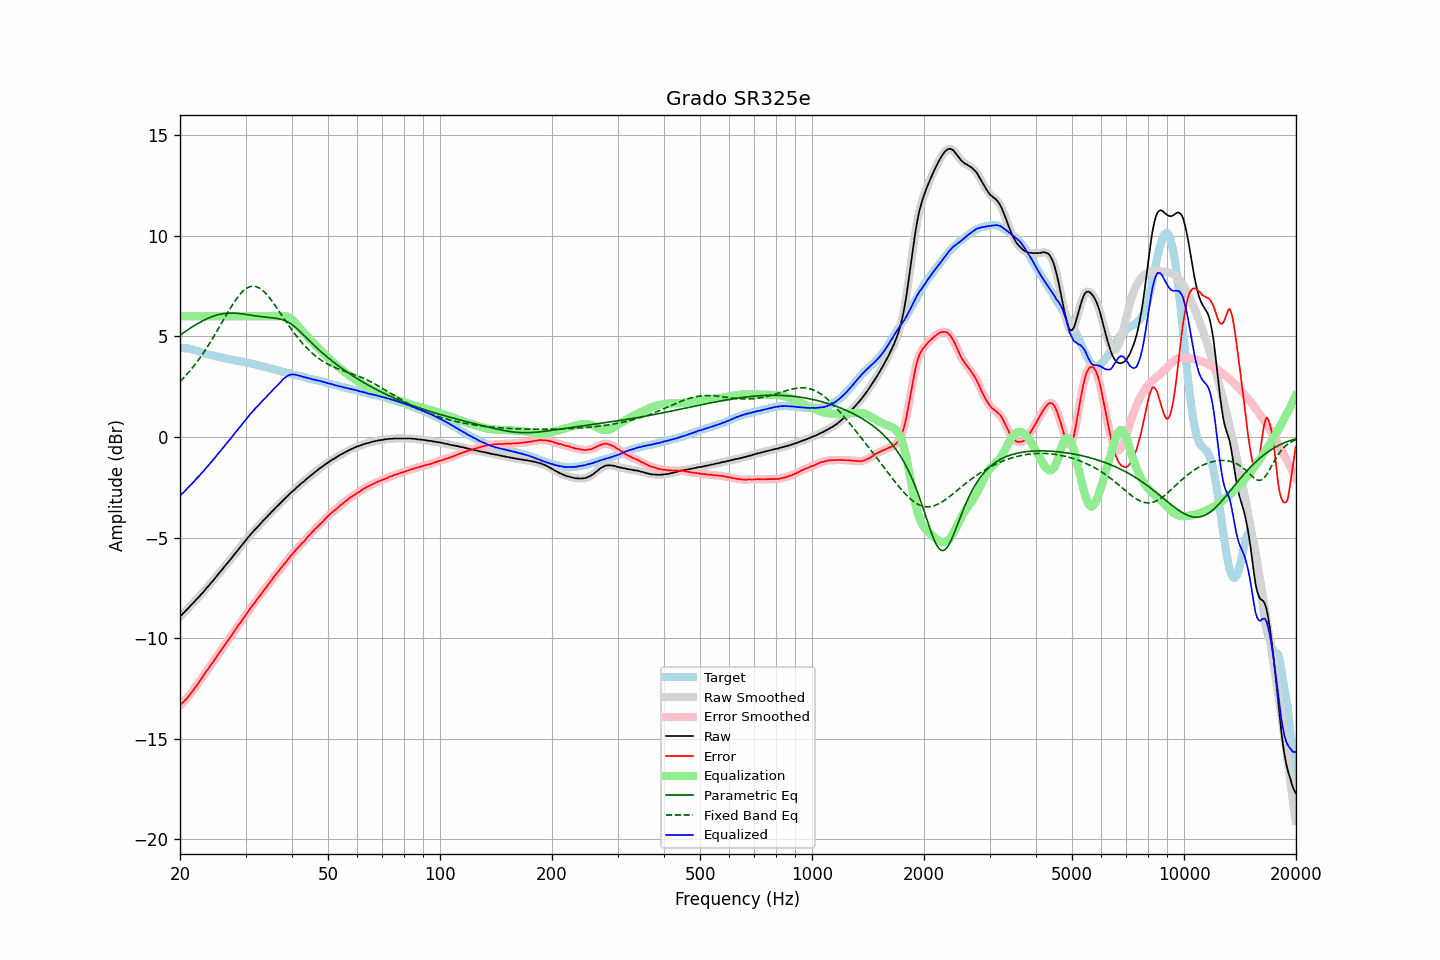

The file beside this chart, header and first rows:
frequency, raw, error, smoothed, error_smoothed, equalization, parametric_eq, fixed_band_eq, equalized_raw, equalized_smoothed, target
20.00, -8.92, -13.35, -8.92, -13.35, 6.00, 5.06, 2.75, -2.92, -2.92, 4.43
20.20, -8.84, -13.26, -8.85, -13.27, 6.00, 5.12, 2.83, -2.84, -2.85, 4.42
20.40, -8.77, -13.19, -8.77, -13.19, 6.00, 5.17, 2.91, -2.77, -2.77, 4.42
20.61, -8.70, -13.10, -8.69, -13.10, 6.00, 5.23, 3.00, -2.70, -2.69, 4.41
20.81, -8.60, -13.01, -8.61, -13.02, 6.00, 5.28, 3.09, -2.60, -2.61, 4.41
21.02, -8.52, -12.93, -8.52, -12.92, 6.00, 5.34, 3.18, -2.52, -2.52, 4.41
21.23, -8.43, -12.82, -8.44, -12.82, 6.00, 5.39, 3.27, -2.43, -2.44, 4.39
21.44, -8.35, -12.72, -8.36, -12.72, 6.00, 5.44, 3.37, -2.35, -2.36, 4.36
21.66, -8.28, -12.62, -8.27, -12.61, 6.00, 5.49, 3.46, -2.28, -2.27, 4.34
21.87, -8.19, -12.51, -8.19, -12.51, 6.00, 5.54, 3.57, -2.19, -2.19, 4.31
22.09, -8.09, -12.39, -8.10, -12.40, 6.00, 5.59, 3.67, -2.09, -2.10, 4.29
22.31, -8.01, -12.29, -8.01, -12.28, 6.00, 5.64, 3.78, -2.01, -2.01, 4.27
22.54, -7.94, -12.18, -7.93, -12.17, 6.00, 5.68, 3.89, -1.94, -1.93, 4.24
22.76, -7.83, -12.05, -7.84, -12.06, 6.00, 5.73, 4.00, -1.83, -1.84, 4.21
22.99, -7.75, -11.94, -7.75, -11.93, 6.00, 5.77, 4.11, -1.75, -1.75, 4.18
23.22, -7.66, -11.82, -7.66, -11.82, 6.00, 5.81, 4.23, -1.66, -1.66, 4.15
23.45, -7.56, -11.70, -7.57, -11.70, 6.00, 5.85, 4.35, -1.56, -1.57, 4.13
23.69, -7.48, -11.59, -7.47, -11.59, 6.00, 5.88, 4.48, -1.48, -1.47, 4.11
23.92, -7.38, -11.47, -7.38, -11.47, 6.00, 5.92, 4.60, -1.38, -1.38, 4.09
24.16, -7.28, -11.36, -7.29, -11.37, 6.00, 5.95, 4.73, -1.28, -1.29, 4.08
24.40, -7.19, -11.25, -7.19, -11.25, 6.00, 5.98, 4.86, -1.19, -1.19, 4.06
24.65, -7.11, -11.15, -7.10, -11.14, 6.00, 6.01, 4.99, -1.11, -1.10, 4.04
24.89, -7.00, -11.02, -7.00, -11.02, 6.00, 6.04, 5.13, -1.00, -1.00, 4.02
25.14, -6.90, -10.90, -6.90, -10.90, 6.00, 6.06, 5.26, -0.90, -0.90, 4.00
25.39, -6.80, -10.78, -6.80, -10.78, 6.00, 6.08, 5.40, -0.80, -0.80, 3.98
25.65, -6.71, -10.67, -6.71, -10.67, 6.00, 6.10, 5.54, -0.71, -0.71, 3.97
25.91, -6.62, -10.55, -6.61, -10.55, 6.00, 6.12, 5.68, -0.62, -0.61, 3.94
26.16, -6.51, -10.44, -6.51, -10.44, 6.00, 6.13, 5.82, -0.51, -0.51, 3.93
26.43, -6.42, -10.32, -6.42, -10.32, 6.00, 6.14, 5.95, -0.42, -0.42, 3.91
26.69, -6.31, -10.21, -6.32, -10.21, 6.00, 6.15, 6.09, -0.31, -0.32, 3.90
26.96, -6.23, -10.10, -6.22, -10.10, 6.00, 6.15, 6.23, -0.23, -0.22, 3.88
27.23, -6.13, -9.99, -6.13, -9.99, 6.00, 6.16, 6.36, -0.13, -0.13, 3.86
27.50, -6.04, -9.88, -6.03, -9.87, 6.00, 6.16, 6.49, -0.04, -0.03, 3.84
27.77, -5.92, -9.75, -5.93, -9.75, 6.00, 6.16, 6.62, 0.08, 0.07, 3.82
28.05, -5.82, -9.64, -5.83, -9.63, 6.00, 6.15, 6.74, 0.18, 0.17, 3.81
28.33, -5.72, -9.51, -5.72, -9.51, 6.00, 6.15, 6.85, 0.28, 0.28, 3.78
28.62, -5.63, -9.40, -5.63, -9.40, 6.00, 6.14, 6.96, 0.37, 0.37, 3.77
28.90, -5.52, -9.29, -5.53, -9.29, 6.00, 6.13, 7.06, 0.48, 0.47, 3.77
29.19, -5.43, -9.18, -5.43, -9.18, 6.00, 6.12, 7.15, 0.57, 0.57, 3.75
29.48, -5.32, -9.07, -5.33, -9.07, 6.00, 6.11, 7.23, 0.68, 0.67, 3.75
29.78, -5.23, -8.95, -5.23, -8.96, 6.00, 6.10, 7.31, 0.77, 0.77, 3.73
30.08, -5.13, -8.84, -5.13, -8.84, 6.00, 6.09, 7.37, 0.87, 0.87, 3.72
30.38, -5.04, -8.73, -5.03, -8.72, 6.00, 6.08, 7.42, 0.96, 0.97, 3.69
30.68, -4.93, -8.61, -4.94, -8.61, 6.00, 6.07, 7.46, 1.07, 1.06, 3.67
30.99, -4.84, -8.49, -4.84, -8.50, 6.00, 6.05, 7.48, 1.16, 1.16, 3.65
31.30, -4.76, -8.40, -4.75, -8.39, 6.00, 6.04, 7.49, 1.24, 1.25, 3.64
31.61, -4.65, -8.28, -4.66, -8.28, 6.00, 6.03, 7.49, 1.35, 1.34, 3.63
31.93, -4.58, -8.17, -4.58, -8.18, 6.00, 6.02, 7.48, 1.42, 1.42, 3.60
32.24, -4.49, -8.07, -4.49, -8.07, 6.00, 6.01, 7.45, 1.51, 1.51, 3.58
32.57, -4.41, -7.96, -4.41, -7.97, 6.00, 6.00, 7.42, 1.59, 1.59, 3.56
32.89, -4.32, -7.87, -4.32, -7.86, 6.00, 5.99, 7.37, 1.68, 1.68, 3.54
33.22, -4.23, -7.75, -4.23, -7.75, 6.00, 5.98, 7.31, 1.77, 1.77, 3.51
33.55, -4.14, -7.64, -4.15, -7.65, 6.00, 5.97, 7.24, 1.86, 1.85, 3.50
33.89, -4.06, -7.53, -4.06, -7.54, 6.00, 5.96, 7.16, 1.94, 1.94, 3.47
34.23, -3.99, -7.44, -3.98, -7.43, 6.00, 5.95, 7.08, 2.01, 2.02, 3.46
34.57, -3.89, -7.32, -3.90, -7.33, 6.00, 5.94, 6.98, 2.11, 2.10, 3.43
34.92, -3.82, -7.22, -3.81, -7.22, 6.00, 5.93, 6.88, 2.18, 2.19, 3.40
35.27, -3.73, -7.12, -3.73, -7.12, 6.00, 5.93, 6.78, 2.27, 2.27, 3.39
35.62, -3.65, -7.02, -3.64, -7.01, 6.00, 5.92, 6.67, 2.35, 2.36, 3.37
35.97, -3.56, -6.90, -3.56, -6.91, 6.00, 5.91, 6.56, 2.44, 2.44, 3.34
... 635 more rows
